Dataset: dataset_main (GitHub, Markelowww/diplom). Classes: AMD, CSR, DME, ERM.

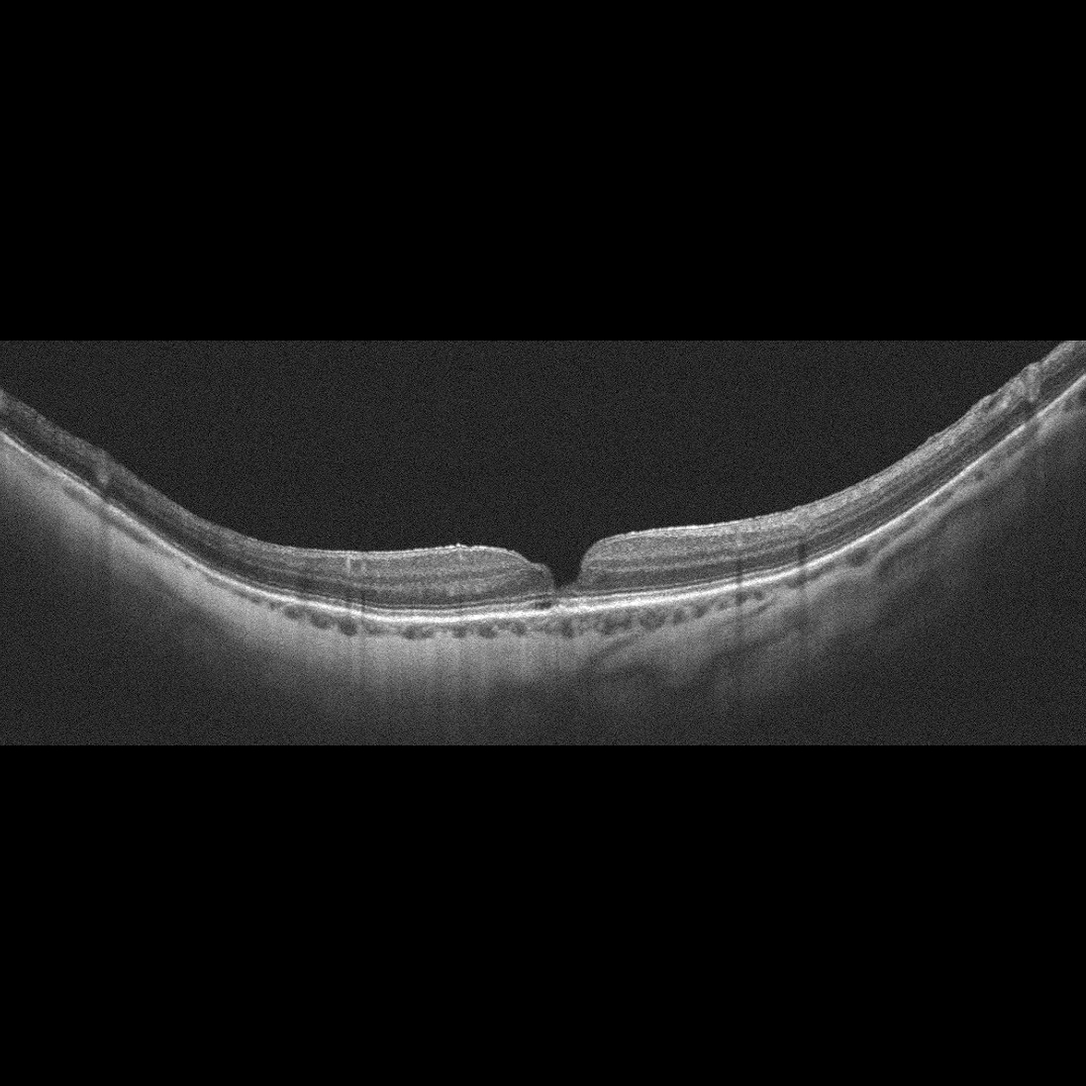
Label: ERM

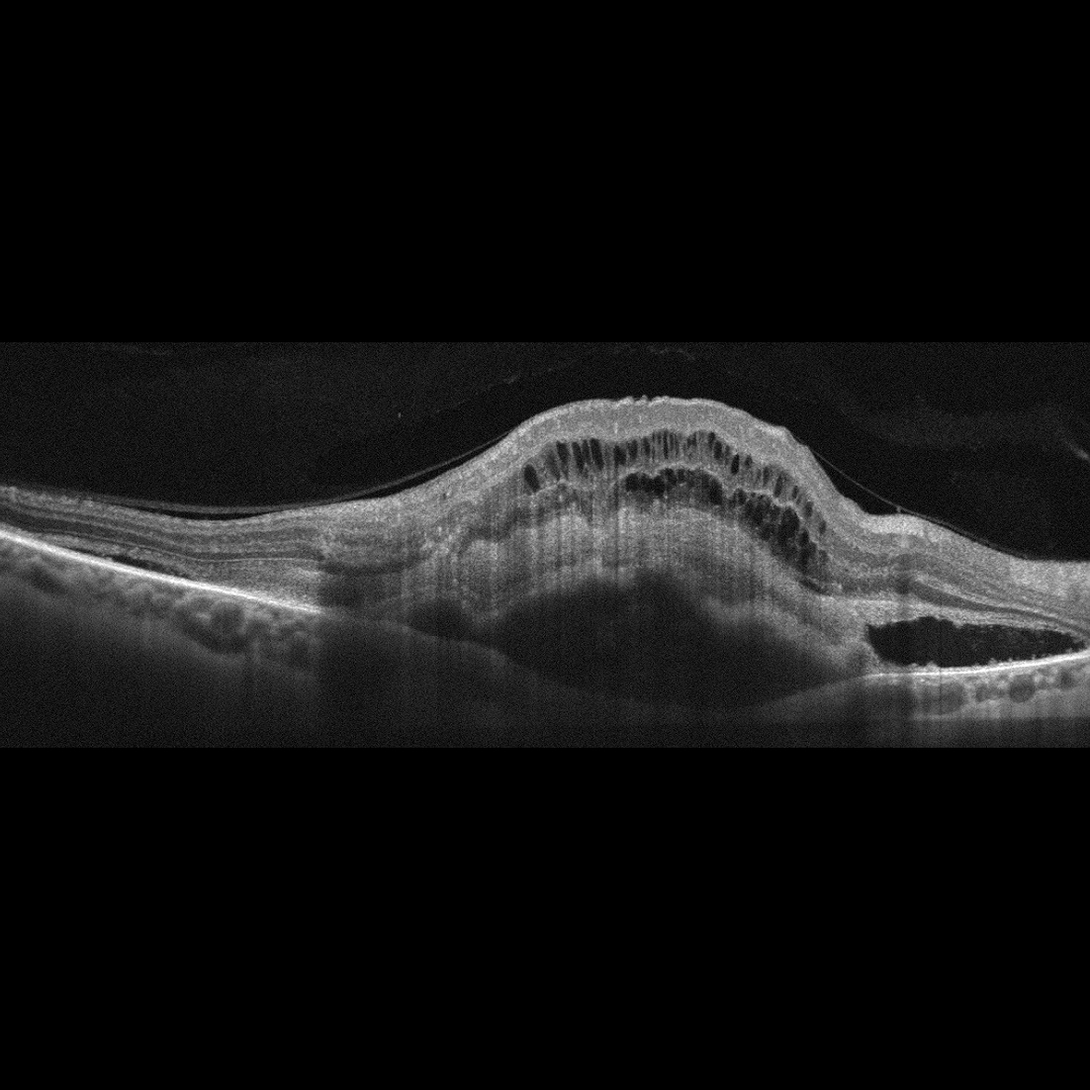
Label: AMD

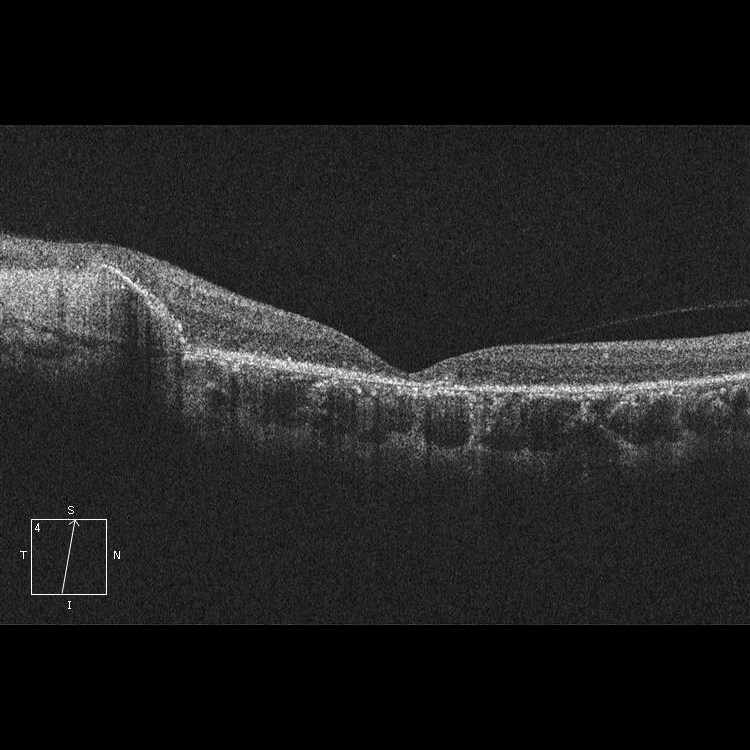
Label: CSR

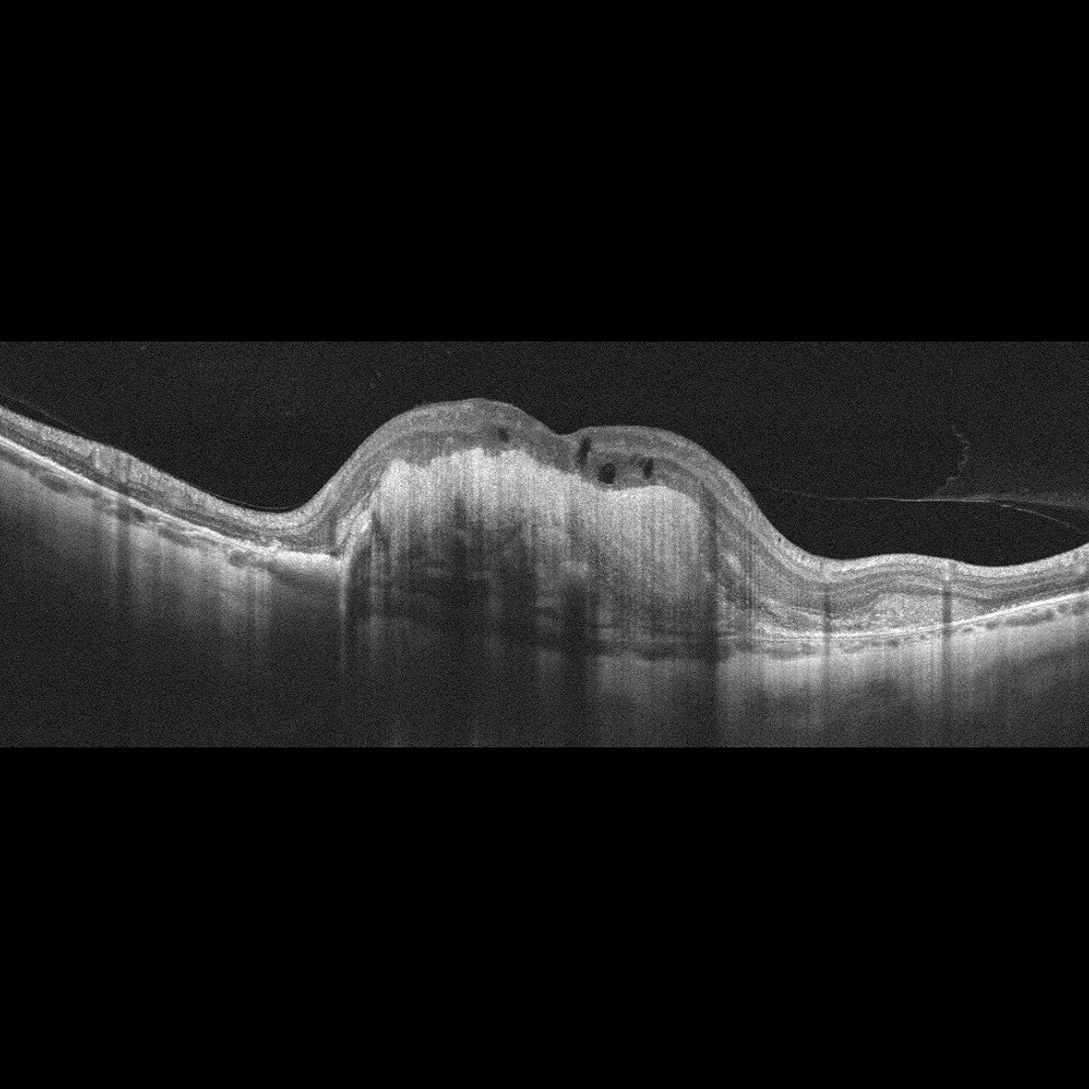
Label: AMD

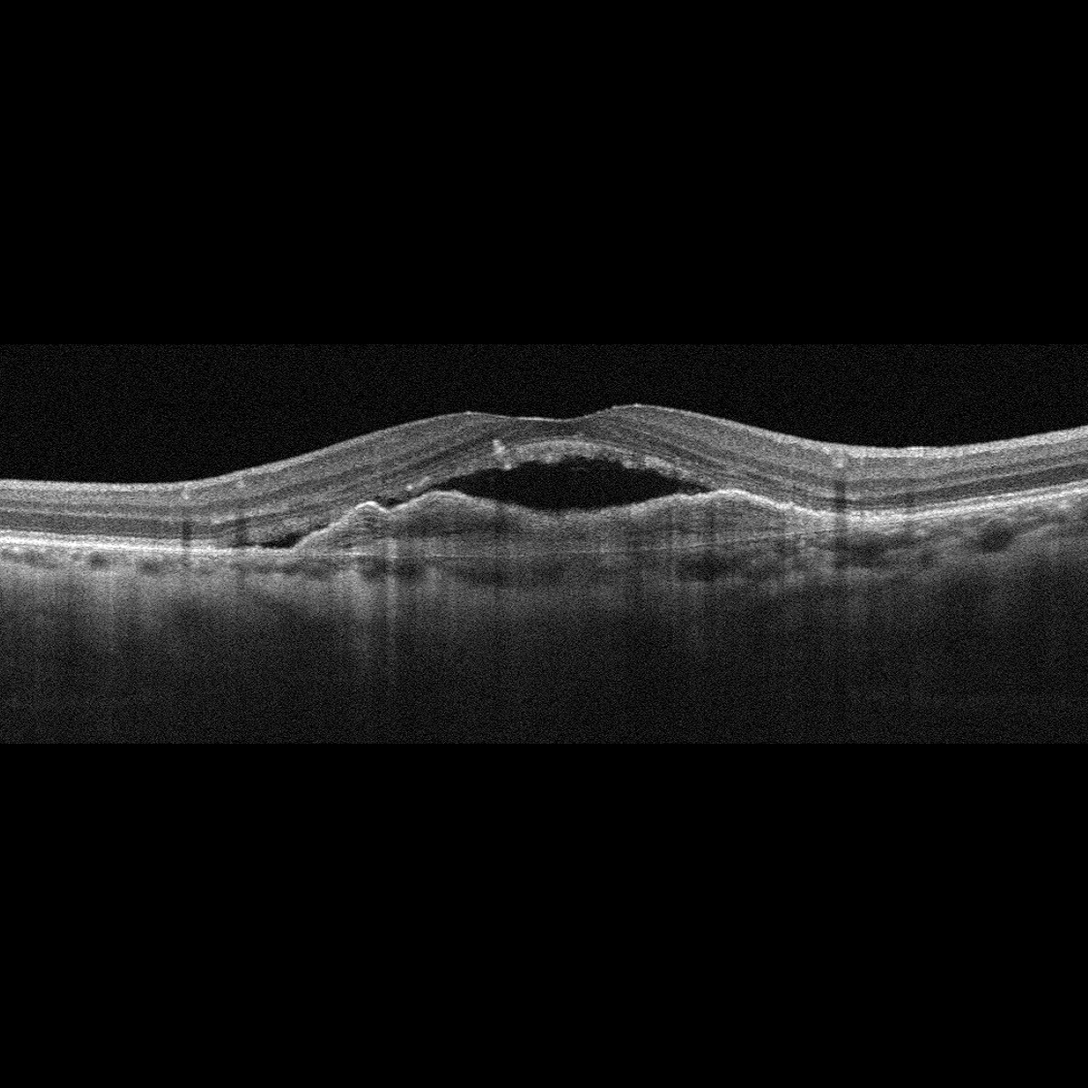
Label: AMD

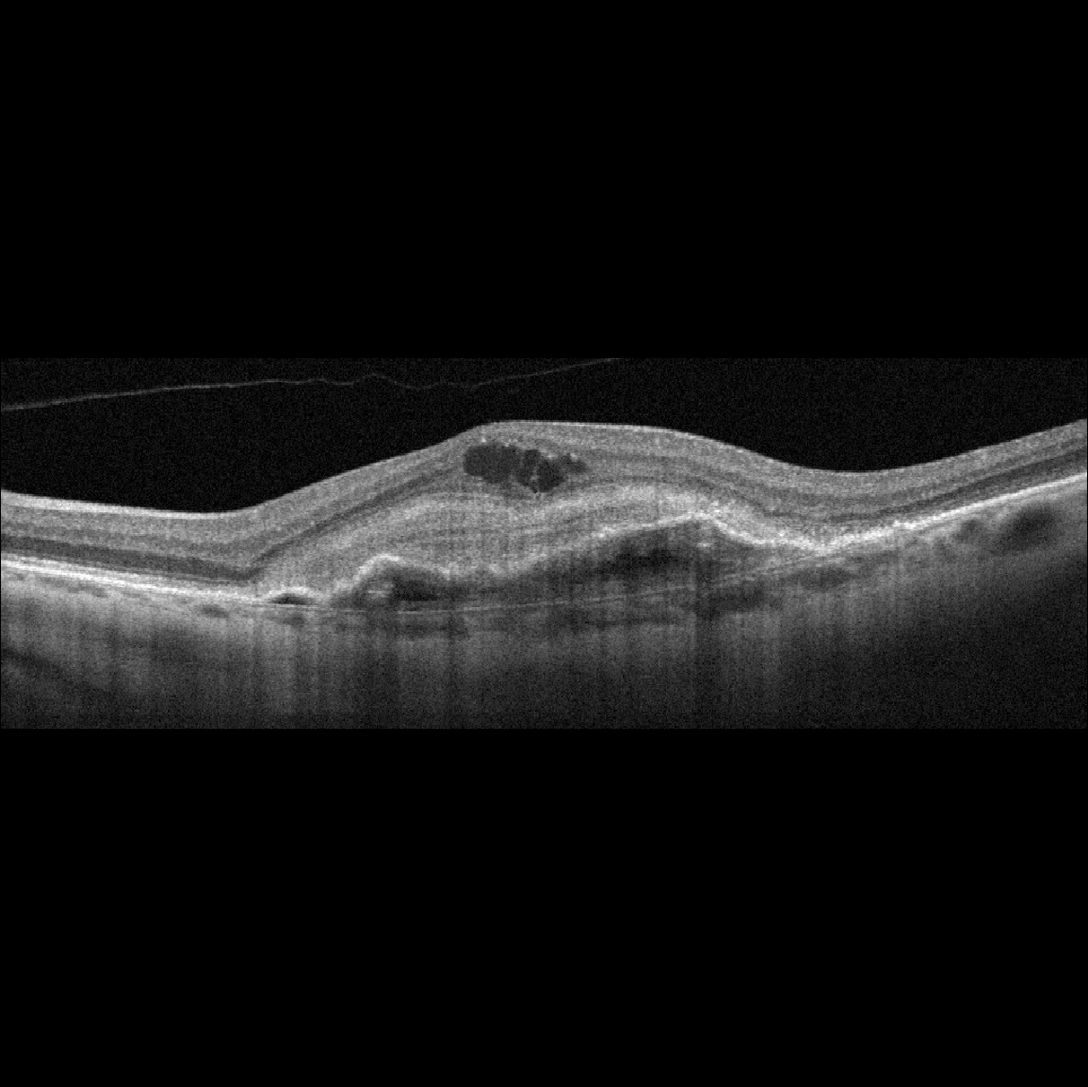
Label: AMD
